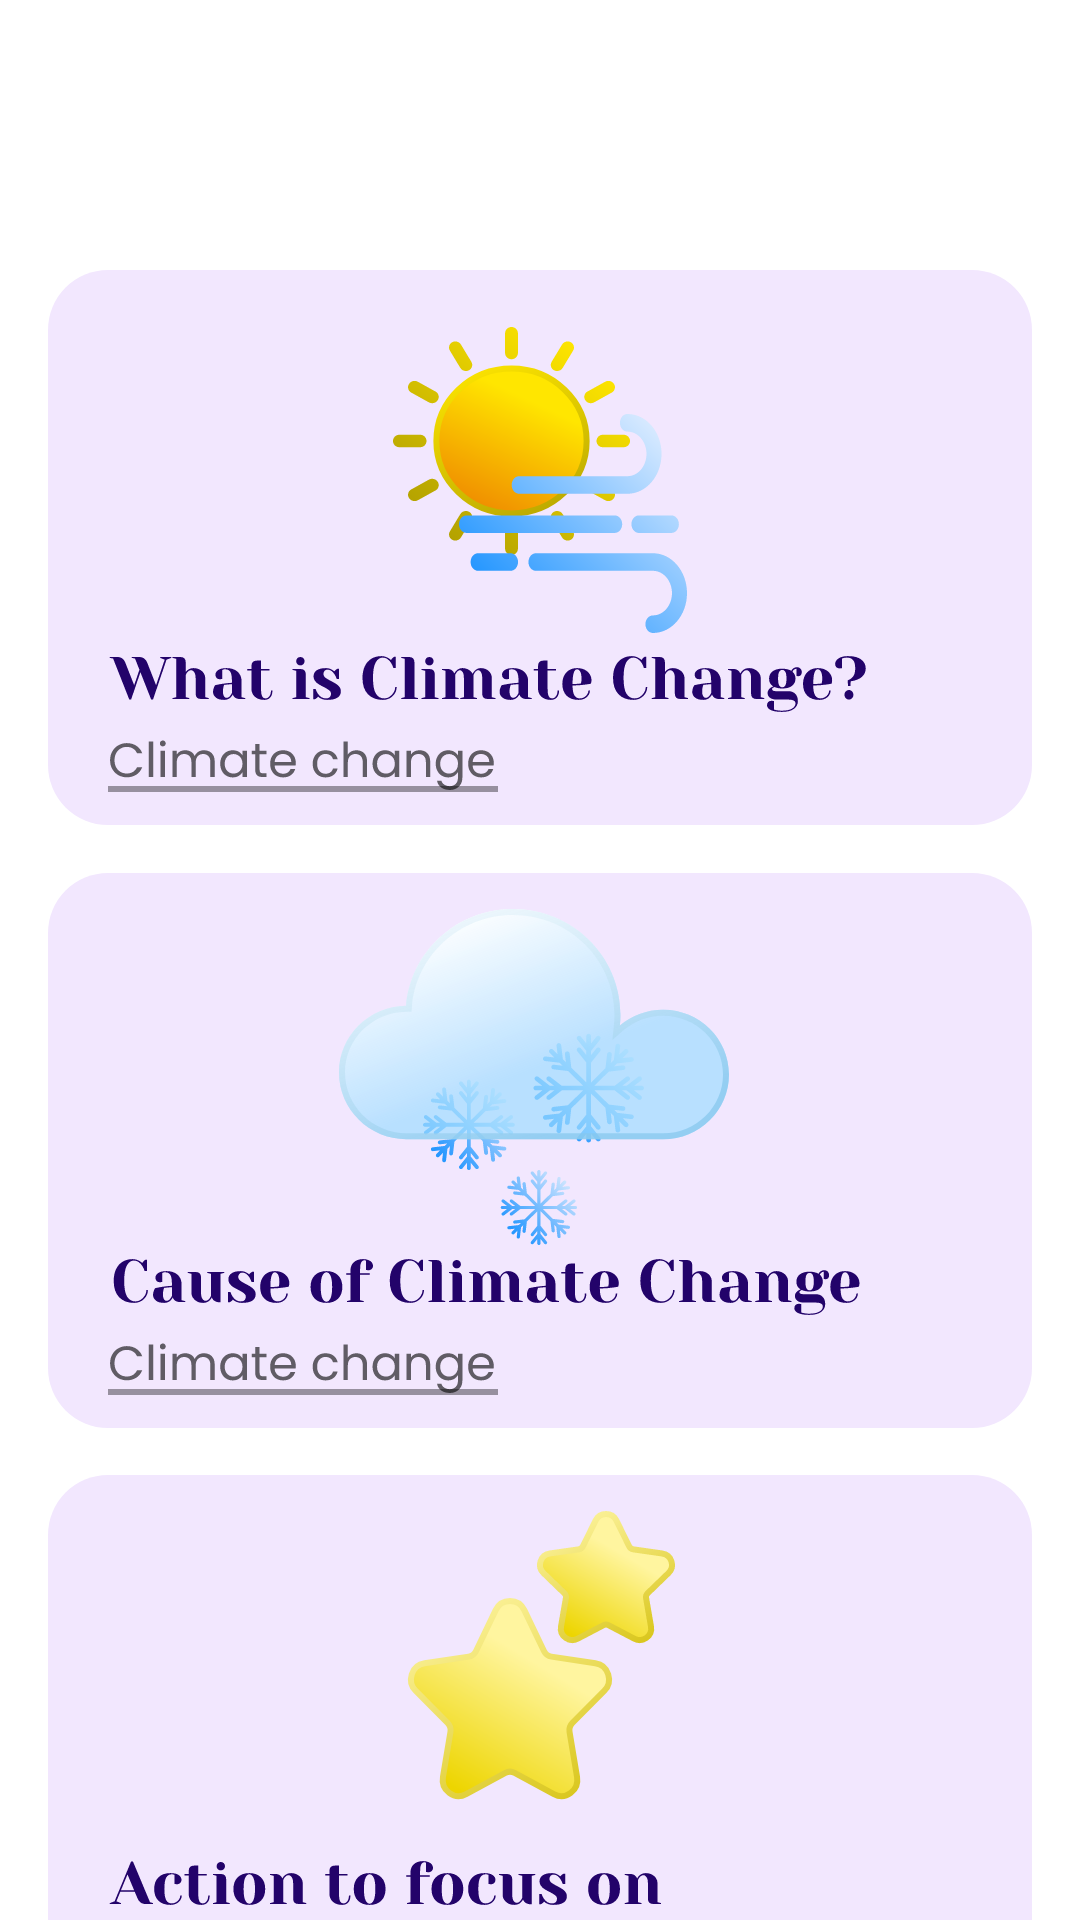

Android layout source for this screen:
<!-- AndroidManifest.xml: application theme Theme.UWeather -->
<!-- res/layout/fragment_climate.xml -->
<?xml version="1.0" encoding="utf-8"?>
<androidx.constraintlayout.widget.ConstraintLayout xmlns:android="http://schemas.android.com/apk/res/android"
    xmlns:app="http://schemas.android.com/apk/res-auto"
    xmlns:tools="http://schemas.android.com/tools"
    android:layout_width="match_parent"
    android:layout_height="match_parent"
    android:visibility="visible"
    app:layout_behavior="@string/appbar_scrolling_view_behavior">

    <FrameLayout
        android:layout_width="match_parent"
        android:layout_height="match_parent"
        android:fitsSystemWindows="true"
        app:layout_constraintTop_toTopOf="parent"
        tools:layout_editor_absoluteX="0dp">


        <ImageButton
            android:id="@+id/climateInfoButton"
            android:layout_width="wrap_content"
            android:layout_height="wrap_content"
            android:layout_gravity="center_horizontal"
            android:layout_marginTop="90dp"
            android:background="@color/white"

            android:contentDescription="TODO"
            app:srcCompat="@drawable/what_is_climate_change" />

        <ImageButton
            android:id="@+id/causeInfoButton"
            android:layout_width="wrap_content"
            android:layout_height="wrap_content"
            android:layout_gravity="center_horizontal"
            android:layout_marginTop="290dp"
            android:background="@color/white"
            android:contentDescription="TODO"
            app:srcCompat="@drawable/cause_of_climate_change" />

        <ImageButton
            android:id="@+id/actionInfoButton"
            android:layout_width="335dp"
            android:layout_height="190dp"
            android:layout_gravity="center_horizontal"
            android:layout_marginTop="490dp"
            android:background="@color/white"
            android:contentDescription="TODO"
            app:srcCompat="@drawable/action_to_focus_on" />

    </FrameLayout>

    <ImageView
        android:id="@+id/imageView"
        android:layout_width="match_parent"
        android:layout_height="?attr/actionBarSize"
        android:layout_gravity="center_horizontal|fill_horizontal|top"
        android:contentDescription="TODO"
        app:layout_constraintEnd_toEndOf="parent"
        app:layout_constraintStart_toStartOf="parent"
        app:layout_constraintTop_toTopOf="parent" />
</androidx.constraintlayout.widget.ConstraintLayout>
<!-- resources referenced by this layout -->
<resources>
  <color name="white">#FFFFFFFF</color>
  <!-- drawable action_to_focus_on: vector/xml drawable (drawable, 21271 chars, omitted) -->
  <!-- drawable cause_of_climate_change: vector/xml drawable (drawable, 46271 chars, omitted) -->
  <!-- drawable what_is_climate_change: vector/xml drawable (drawable, 32408 chars, omitted) -->
  <style name="Theme.UWeather" parent="Theme.MaterialComponents.DayNight.NoActionBar">
          
          <item name="colorPrimary">@color/purple_500</item>
          <item name="colorPrimaryVariant">@color/purple_700</item>
          <item name="colorOnPrimary">@color/white</item>
          
          <item name="colorSecondary">@color/teal_200</item>
          <item name="colorSecondaryVariant">@color/teal_700</item>
          <item name="colorOnSecondary">@color/black</item>
          
          <item name="android:statusBarColor">?attr/colorPrimaryVariant</item>
  
  
          
      </style>
  <color name="purple_500">#FF6200EE</color>
  <color name="purple_700">#FF3700B3</color>
  <color name="teal_200">#FF03DAC5</color>
  <color name="teal_700">#FF018786</color>
  <color name="black">#FF000000</color>
</resources>
